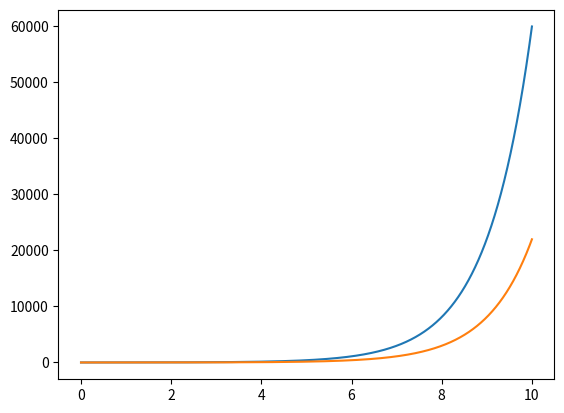

Write the Python code that produced this figure.
import math
import cmath
import numpy as np
import matplotlib.pyplot as plt

ITERATIONS = 20

def my_exp(x):

    x_pow = 1
    multiplier = 1
    partial_sum = 1
    for n in range(1, ITERATIONS):
        x_pow *= x 
        multiplier *= 1 /n 
        partial_sum += x_pow * multiplier
    
    return partial_sum

vs = np.vectorize(my_exp)
print(my_exp, vs)
value = np.r_[0:10:0.0001] 
plt.plot(value, np.exp(value+1)) 
plt.plot(value, vs(value))
plt.show()

print(math.exp(3))
print(my_exp(3))

ln_x = cmath.log(5, cmath.e)
print('Значение натурального логарифма, при котором экпонента достигает пяти:', ln_x)

print("Достигает ли пяти наше значение экспоненты?", my_exp(ln_x))
print("А библиотечное?", cmath.exp(ln_x))